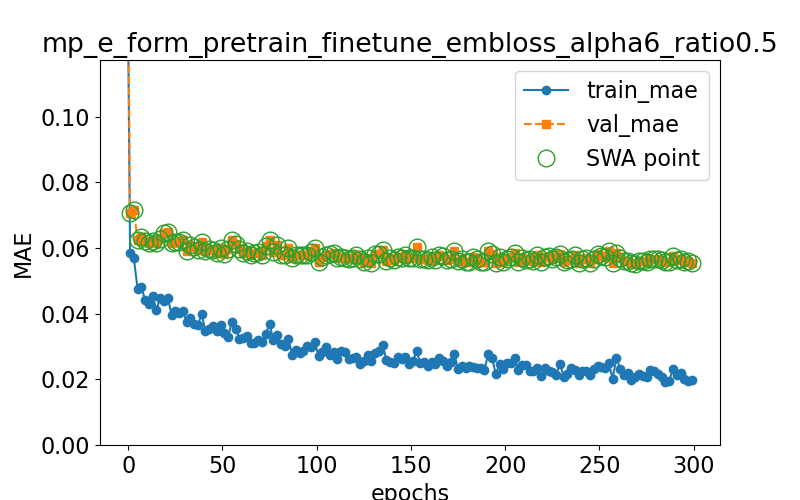

Values plotted in this chart, from the file beside it:
epoch, train loss, val loss, swa
0.0, 0.1263, 0.1383, n
1.0, 0.05839, 0.07072, y
3.0, 0.05684, 0.07145, y
5.0, 0.04748, 0.06236, y
7.0, 0.04811, 0.06322, y
9.0, 0.04406, 0.06215, y
11.0, 0.04298, 0.0615, y
13.0, 0.04527, 0.06206, y
15.0, 0.04114, 0.06147, y
17.0, 0.04485, 0.06275, y
19.0, 0.04387, 0.0646, y
21.0, 0.04491, 0.065, y
23.0, 0.03963, 0.06152, y
25.0, 0.04086, 0.06189, y
27.0, 0.04018, 0.06188, y
29.0, 0.04087, 0.06251, y
31.0, 0.03737, 0.05915, y
33.0, 0.03863, 0.06092, y
35.0, 0.03694, 0.0602, y
37.0, 0.03665, 0.0593, y
39.0, 0.03986, 0.0618, y
41.0, 0.03459, 0.05906, y
43.0, 0.03545, 0.05955, y
45.0, 0.03633, 0.05926, y
47.0, 0.03465, 0.05841, y
49.0, 0.03652, 0.05991, y
51.0, 0.03415, 0.05817, y
53.0, 0.0328, 0.05957, y
55.0, 0.03761, 0.0624, y
57.0, 0.03541, 0.06117, y
59.0, 0.03239, 0.05962, y
61.0, 0.03247, 0.05854, y
63.0, 0.03311, 0.05895, y
65.0, 0.03102, 0.05797, y
67.0, 0.03108, 0.05834, y
69.0, 0.03191, 0.05881, y
71.0, 0.03143, 0.05794, y
73.0, 0.03374, 0.06051, y
75.0, 0.03687, 0.06259, y
77.0, 0.03194, 0.05875, y
79.0, 0.03361, 0.06085, y
81.0, 0.03062, 0.05786, y
83.0, 0.03012, 0.05789, y
85.0, 0.03231, 0.06012, y
87.0, 0.02745, 0.0571, y
89.0, 0.02902, 0.05794, y
91.0, 0.02803, 0.05802, y
93.0, 0.02859, 0.05793, y
95.0, 0.0301, 0.05792, y
97.0, 0.02981, 0.05879, y
99.0, 0.03138, 0.05991, y
101.0, 0.02702, 0.05565, y
103.0, 0.02845, 0.05712, y
105.0, 0.02981, 0.05801, y
107.0, 0.02731, 0.05817, y
109.0, 0.02833, 0.05858, y
111.0, 0.02607, 0.05688, y
113.0, 0.02861, 0.05734, y
115.0, 0.02845, 0.05704, y
117.0, 0.02619, 0.05667, y
... 91 more rows
